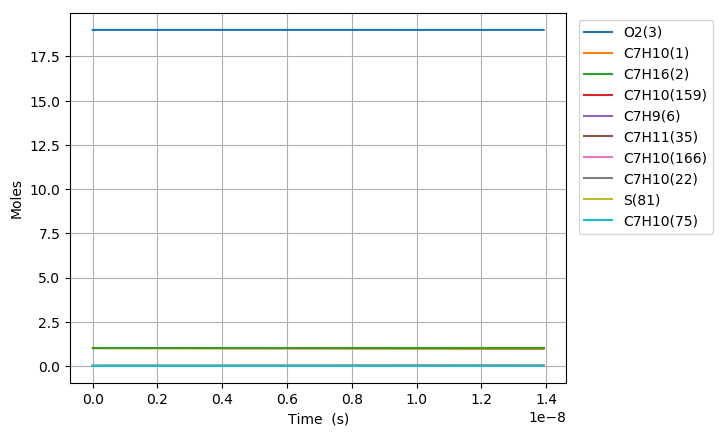

The data file committed next to this chart (first rows):
Time (s), Volume (m^3), N2, Ar, He, Ne, C7H10(1), C7H16(2), O2(3), C7H10(22), C7H9(6), C7H11(35), S(81), C7H9O2(80), C7H10(19), C7H10(166), C7H10(20), C7H10(159), C7H9O2(79), S(95), C7H10(75), S(258), C7H11(73), C5H7(209)
0.0, 0.4981, 154.0, 0.0, 0.0, 0.0, 1.0, 1.0, 19.0, 0.0, 0.0, 0.0, 0.0, 0.0, 0.0, 0.0, 0.0, 0.0, 0.0, 0.0, 0.0, 0.0, 0.0, 0.0
2.572652123776795e-22, 0.4981, 154.0, 0.0, 0.0, 0.0, 1, 1.0, 19.0, 3.8317885250919229e-17, 2.0607183368029012e-16, 2.0607142155985873e-16, 2.198367282105502e-28, 2.198364422318224e-28, 3.3704624813503945e-16, 6.7197712697691028e-26, 7.3126457219996925e-19, 1.0677565517878927e-25, 1.3115897369719517e-28, 2.8665348827777381e-41, 6.4244839116181863e-31, 3.4203885395345656e-41, 4.696082834613413e-31, 1.0365987837102599e-42
7.203425946575025e-22, 0.4981, 154.0, 0.0, 0.0, 0.0, 1, 1.0, 19.0, 1.0729007870257366e-16, 5.7700113430367386e-16, 5.7699998036688936e-16, 1.327813838380573e-27, 1.327807879239216e-27, 9.4372949420403535e-16, 4.0587418448803539e-25, 2.0475408013442575e-18, 6.4492495695252851e-25, 7.9220020089650935e-28, 3.4031152534843962e-40, 3.8803882821477588e-30, 4.0605646745853269e-40, 2.8364340320974282e-30, 1.2306500760164279e-41
1.6464973592171485e-21, 0.4981, 154.0, 0.0, 0.0, 0.0, 1, 1.0, 19.0, 2.4523446560588179e-16, 1.3188597355458879e-15, 1.318857097978091e-15, 6.3928520561955501e-27, 6.3927802628888098e-27, 2.1570959840457266e-15, 1.9541094821585771e-24, 4.6800932563702098e-18, 3.1050360476888104e-24, 3.8141029515961934e-27, 3.3411246877221329e-39, 1.8682399207941311e-29, 3.9864310464063365e-39, 1.3656208882919703e-29, 1.2082595422790625e-40
3.498806888336441e-21, 0.4981, 154.0, 0.0, 0.0, 0.0, 1, 1.0, 19.0, 5.2112323941249523e-16, 2.8025769380121025e-15, 2.8025713331890541e-15, 2.7919264481011625e-26, 2.7918572240558404e-26, 4.5838289545439094e-15, 8.5341094806738834e-24, 9.945198153371614e-18, 1.3560508156965629e-23, 1.6657189623188625e-26, 2.9550552321215636e-38, 8.1590945604759089e-29, 3.5254988126094615e-38, 5.96402519981839e-29, 1.0686918820253339e-39
7.203425946575024e-21, 0.4981, 154.0, 0.0, 0.0, 0.0, 1, 1.0, 19.0, 1.0729007870257106e-15, 5.7700113428716791e-15, 5.7699998035652256e-15, 1.1655743328167956e-25, 1.1655137851500583e-25, 9.4372948587994703e-15, 3.5628226984919899e-23, 2.0475407895172432e-17, 5.661245191912862e-23, 6.9540487527056536e-26, 2.483680422364215e-37, 3.4062613633886953e-28, 2.9626302028445273e-37, 2.4898631187854524e-28, 8.9829992033089134e-39
1.4612664063052193e-20, 0.4981, 154.0, 0.0, 0.0, 0.0, 1, 1.0, 19.0, 2.1764558822520963e-15, 1.1704880152299445e-14, 1.1704856744134544e-14, 4.7617514664148911e-25, 4.7612454980882184e-25, 1.914422652034739e-14, 1.4555293117842154e-22, 4.153582716996608e-17, 2.312803362770306e-22, 2.8409558061681206e-25, 2.0359080300464826e-36, 1.3915689076454089e-27, 2.4276913176705322e-36, 1.0171903262014338e-27, 7.3648054763679843e-38
2.9431140296006533e-20, 0.4981, 154.0, 0.0, 0.0, 0.0, 1, 1.0, 19.0, 4.3835660727046848e-15, 2.3574617769989556e-14, 2.3574570624541082e-14, 1.9247760760296489e-24, 1.9243625094786433e-24, 3.8558089255590452e-14, 5.8834820955464804e-22, 8.365666488432147e-17, 9.3487208160024821e-22, 1.1483597482387198e-24, 1.6481430787869692e-35, 5.6249439942231245e-27, 1.9639826837518948e-35, 4.1116459327985473e-27, 5.9642104194996864e-37
5.906809276191521e-20, 0.4981, 154.0, 0.0, 0.0, 0.0, 1, 1.0, 19.0, 8.7977864536091384e-15, 4.731409300070919e-14, 4.7313998382425746e-14, 7.7394399425573645e-24, 7.7360963754804012e-24, 7.7385812374665494e-14, 2.3657221922574721e-21, 1.6789833697210481e-16, 3.7590793928612179e-21, 4.6175039477669466e-24, 1.3256233164953469e-34, 2.2617652220128272e-26, 1.5775345457906203e-34, 1.6532747455419499e-26, 4.800515419002442e-36
1.1834199769373256e-19, 0.4981, 154.0, 0.0, 0.0, 0.0, 1, 1.0, 19.0, 1.7626227215415141e-14, 9.4793043443515e-14, 9.4792853886481511e-14, 3.10386156832372e-23, 3.1011734459887278e-23, 1.5504124920717253e-13, 9.4876034294124895e-21, 3.3638166778396271e-16, 1.5075588611320413e-20, 1.8518255312084175e-23, 1.062214762585554e-33, 9.0706899898070916e-26, 1.2606879546220913e-33, 6.6303711719339347e-26, 3.852111295937747e-35
2.368898075573673e-19, 0.4981, 154.0, 0.0, 0.0, 0.0, 1, 1.0, 19.0, 3.5283108739015521e-14, 1.8975094425466357e-13, 1.8975056484773855e-13, 1.2431635900805964e-22, 1.2410090822600933e-22, 3.1035208524962347e-13, 3.7999895534303909e-20, 6.7334827595285178e-16, 6.0380979939822163e-20, 7.4169605966818266e-23, 8.4864758804899665e-33, 3.633007122796196e-25, 1.0018752206137373e-32, 2.6556068496965918e-25, 3.0863766440095327e-34
4.739854272846367e-19, 0.4981, 154.0, 0.0, 0.0, 0.0, 1, 1.0, 19.0, 7.0596871786169828e-14, 3.7966674557967315e-13, 3.7966598658283522e-13, 4.9758941153551289e-22, 4.9586629301134814e-22, 6.2097360684434582e-13, 1.5209857061509704e-19, 1.3472812784713913e-15, 2.4168121022585501e-19, 2.9687166750225718e-22, 6.755959631327134e-32, 1.4541495421155013e-24, 7.8927008394446846e-32, 1.0629348091423663e-24, 2.4709779594348365e-33
9.481766667391755e-19, 0.4981, 154.0, 0.0, 0.0, 0.0, 1, 1.0, 19.0, 1.4122439788029255e-13, 7.5949834704503156e-13, 7.5949682930335809e-13, 1.9910057681369944e-21, 1.9772560981389561e-21, 1.2422160480736564e-12, 6.0859206305041682e-19, 2.6951464282320577e-15, 9.6703910981594608e-19, 1.1878729796667491e-21, 5.3463847530366575e-31, 5.8184915178562445e-24, 6.1203269430670883e-31, 4.2531237584332264e-24, 1.9775333403468425e-32
1.896559145648253e-18, 0.4981, 154.0, 0.0, 0.0, 0.0, 1, 1.0, 19.0, 2.8247945006779454e-13, 1.5191615452725881e-12, 1.5191585117457227e-12, 7.9653193918655229e-21, 7.8559906758172004e-21, 2.4846985226964055e-12, 2.4347618473369571e-18, 5.3908733066520832e-15, 3.8687818530889415e-18, 4.7522623461407859e-21, 4.1842784423666136e-30, 2.3277748700102097e-23, 4.609935461477249e-30, 1.701526438285414e-23, 1.582327116175585e-31
3.793324103466408e-18, 0.4981, 154.0, 0.0, 0.0, 0.0, 1, 1.0, 19.0, 5.6498955443982423e-13, 3.0384879231921818e-12, 3.0384818646357295e-12, 3.1863869516971947e-20, 3.1000173916065822e-20, 4.9696538406357441e-12, 9.7398184561962478e-18, 1.0782313379121634e-14, 1.547635262025907e-17, 1.9010571937315028e-20, 3.2070495372190237e-29, 9.3118523723710707e-23, 3.2992197384862664e-29, 6.8066595911512082e-23, 1.2659818682672421e-30
7.586854019102718e-18, 0.4981, 154.0, 0.0, 0.0, 0.0, 1, 1.0, 19.0, 1.1300097631719877e-12, 6.0771406070033816e-12, 6.077128522436854e-12, 1.2746065517353893e-19, 1.2072144043907513e-19, 9.9395259515884172e-12, 3.8960686576918456e-17, 2.1565138786856616e-14, 6.1907655312513936e-17, 7.6045185713103262e-20, 2.3661197776099994e-28, 3.724888583592803e-22, 2.1763251981004277e-28, 2.7227745509976783e-22, 1.0128335431971079e-29
1.517391385037534e-17, 0.4981, 154.0, 0.0, 0.0, 0.0, 1, 1.0, 19.0, 2.2600501805887294e-12, 1.2154445701926294e-11, 1.2154421646123599e-11, 5.0985291941375457e-19, 4.5848412778203542e-19, 1.9879116076178782e-11, 1.5584453637929465e-16, 4.3130570655732947e-14, 2.4763346563434712e-16, 3.0418536140572117e-19, 1.6365411885872628e-27, 1.4899826025252963e-21, 1.2846081044464639e-27, 1.0891319180934532e-21, 8.1028601592042967e-29
2.276097368164796e-17, 0.4981, 154.0, 0.0, 0.0, 0.0, 1, 1.0, 19.0, 3.3900905979578854e-12, 1.8231750538195072e-11, 1.823171457789489e-11, 1.0834438279837259e-18, 9.4052264739465798e-19, 2.9818552105843153e-11, 3.3116959370556641e-16, 6.4695783580238498e-14, 5.2622104122148831e-16, 6.4639545537221224e-19, 4.3220901480093476e-27, 3.1662273589695874e-21, 3.1428104996779145e-27, 2.3144190857996139e-21, 2.3169256165087836e-28
3.79350933441932e-17, 0.4981, 154.0, 0.0, 0.0, 0.0, 1, 1.0, 19.0, 5.6501714325058578e-12, 3.0386359270169521e-11, 3.0386299673776039e-11, 2.9954198346231587e-18, 2.3876578213775162e-18, 4.9696807804579252e-11, 9.1557729038214224e-16, 1.0782533366954911e-13, 1.4548317364379851e-15, 1.787087081639449e-18, 1.6234978094567107e-26, 8.7537044314568386e-21, 1.0275072535196669e-26, 6.3987239208094372e-21, 1.06478028565232e-27
5.159180104048392e-17, 0.4981, 154.0, 0.0, 0.0, 0.0, 1, 1.0, 19.0, 7.6842441834452826e-12, 4.1325506426879129e-11, 4.132542563998605e-11, 5.3339652358114267e-18, 4.0226003049952831e-18, 6.7586740078053113e-11, 1.6303581571944717e-15, 1.4664122136233999e-13, 2.5906024688152961e-15, 3.1822597328950316e-18, 3.286723121036696e-26, 1.5587747094502786e-20, 1.9518720152698893e-26, 1.1394254036687833e-20, 2.3968148900529753e-27
6.524850873677463e-17, 0.4981, 154.0, 0.0, 0.0, 0.0, 1, 1.0, 19.0, 9.7183169342219701e-12, 5.2264652898588432e-11, 5.2264550949851199e-11, 8.3264040205698102e-18, 5.9513927302124363e-18, 8.5476145398408042e-11, 2.5449884114783867e-15, 1.8545636031531161e-13, 4.0439293861971946e-15, 4.9675280576350053e-18, 5.6199430267240149e-26, 2.4332662606493426e-20, 3.1778087722025552e-26, 1.7786612491010072e-20, 4.530142422179902e-27
7.890521643306535e-17, 0.4981, 154.0, 0.0, 0.0, 0.0, 1, 1.0, 19.0, 1.175238968484493e-11, 6.3203798763195498e-11, 6.3203675639729344e-11, 1.1936514136730566e-17, 8.1178103133094327e-18, 1.0336505296930954e-10, 3.6483924291463906e-15, 2.2427079201683759e-13, 5.7972135708400204e-15, 7.1212772291571932e-18, 8.6077633466196748e-26, 3.4882588323081786e-20, 4.6893348324217241e-26, 2.5498423133473952e-20, 7.5719680706378258e-27
1.0621863182564678e-16, 0.4981, 154.0, 0.0, 0.0, 0.0, 1, 1.0, 19.0, 1.5820535185740284e-11, 8.5082089204823881e-11, 8.5081923605617413e-11, 2.0565321707914899e-17, 1.2895662441491253e-17, 1.3914173304195701e-10, 6.2856806481984743e-15, 3.0189804258255249e-13, 9.9878052768655189e-15, 1.226907244867619e-17, 1.6114711049549343e-25, 6.0098698515051899e-20, 8.3644769851233447e-26, 4.3931030259533663e-20, 1.6165304406079647e-26
1.3353204721822823e-16, 0.4981, 154.0, 0.0, 0.0, 0.0, 1, 1.0, 19.0, 1.9888680686067409e-11, 1.0696037766453356e-10, 1.0696016927978348e-10, 3.1477291631784393e-17, 1.8289744998041715e-17, 1.7491657334482245e-10, 9.6207099959869534e-15, 3.7952267896586258e-13, 1.5287091954499784e-14, 1.8778873459588811e-17, 2.6133079666485888e-25, 9.1986762299061643e-20, 1.3096889022437697e-25, 6.7240867862357792e-20, 2.9394869237824348e-26
1.6084546261080966e-16, 0.4981, 154.0, 0.0, 0.0, 0.0, 1, 1.0, 19.0, 2.3956826185787761e-11, 1.288386641723781e-10, 1.288384125067871e-10, 4.482728370802091e-17, 2.4177413400794613e-17, 2.1068944918480932e-10, 1.3700770901244825e-14, 4.5714452394047422e-13, 2.1770217032150771e-14, 2.6743021438454731e-17, 3.886654144257438e-25, 1.3099924191631285e-19, 1.8958467255993339e-25, 9.5758745811618739e-20, 4.8624871769507337e-26
2.1547229339597252e-16, 0.4981, 154.0, 0.0, 0.0, 0.0, 1, 1.0, 19.0, 3.2093117183373959e-11, 1.7259523187897227e-10, 1.725948914814238e-10, 7.8978702569040444e-17, 3.6805094975066581e-17, 2.8222919738555228e-10, 2.4137739746959159e-14, 6.123796829332787e-13, 3.835432595369979e-14, 4.7116049167220168e-17, 7.268909178882763e-25, 2.3079838262573341e-19, 3.41326130861382e-25, 1.6871208131939752e-19, 1.121622165924548e-25
2.700991241811354e-16, 0.4981, 154.0, 0.0, 0.0, 0.0, 1, 1.0, 19.0, 4.0229408178495192e-11, 2.1635179287399243e-10, 2.1635136051466652e-10, 1.2303438375356257e-16, 5.0220790244553579e-17, 3.5376096647894138e-10, 3.7600821655019611e-14, 7.6760350331462508e-13, 5.9746860518813618e-14, 7.3396662633215869e-17, 1.1762334937098455e-24, 3.5953876267409309e-19, 5.3893507536893104e-25, 2.6282268442311589e-19, 2.1546557048940611e-25
3.7935278575146114e-16, 0.4981, 154.0, 0.0, 0.0, 0.0, 1, 1, 19.0, 5.6501990161337847e-11, 3.0386489624600776e-10, 3.0386426873722754e-10, 2.4087820160140826e-16, 7.7889683124687872e-17, 4.9680055602099758e-10, 7.3609618826015807e-14, 1.0780171098983086e-12, 1.16964029916824e-13, 1.4369045654546511e-16, 2.4086716643010058e-24, 7.0389703098784937e-19, 1.0718311553410083e-24, 5.1455783070025111e-19, 5.9264700859197525e-25
5.978601088921126e-16, 0.4981, 154.0, 0.0, 0.0, 0.0, 1, 1, 19.0, 8.9047154097422894e-11, 4.7889103082861818e-10, 4.788899658028421e-10, 5.9549945310462452e-16, 1.342768728802405e-16, 7.8278396651699635e-10, 1.8194788944727812e-13, 1.6987082088059028e-12, 2.8911110701552026e-13, 3.5519823164528396e-16, 6.2084560807579307e-24, 1.740111033773462e-18, 2.6882576971292639e-24, 1.2720927707846464e-18, 2.3582537567694719e-24
1.0348747551734156e-15, 0.4981, 154.0, 0.0, 0.0, 0.0, 1, 1, 19, 1.5413748185118752e-10, 8.2894301514573808e-10, 8.2894088240226487e-10, 1.780490130314112e-15, 2.475428327382643e-16, 1.3543679367899158e-09, 5.4382232166368456e-13, 2.9395461504504319e-12, 8.6412144670339404e-13, 1.0618029601740871e-15, 1.9147714600561141e-23, 5.2023778448810603e-18, 8.1229373248433349e-24, 3.8034568585636854e-18, 1.2593608801522649e-23
1.4718894014547185e-15, 0.4981, 154.0, 0.0, 0.0, 0.0, 1, 1, 19, 2.192278094470784e-10, 1.1789946204234238e-09, 1.1789911622979258e-09, 3.5998063959557644e-15, 3.6083912970053595e-16, 1.9254417489251918e-09, 1.0991765669721318e-12, 4.1796587049914837e-12, 1.7465668610711191e-12, 2.1463936655106962e-15, 3.9206476286767014e-23, 1.0517498935813957e-17, 1.649235362185598e-23, 7.6898767810621866e-18, 3.5228224725139418e-23
1.9089040477360216e-15, 0.4981, 154.0, 0.0, 0.0, 0.0, 1, 1, 19, 2.8431813688509563e-10, 1.5290458470017051e-09, 1.5290408054962247e-09, 6.0534418497722303e-15, 4.740108443190548e-16, 2.4960058343887773e-09, 1.847846989640829e-12, 5.4190462733221815e-12, 2.9361873367042001e-12, 3.6087852405384331e-15, 6.6384668636750613e-23, 1.7685108289478047e-17, 2.7795069391312841e-23, 1.293135037588156e-17, 7.5098330190129674e-23
2.3459186940173246e-15, 0.4981, 154.0, 0.0, 0.0, 0.0, 1, 1, 19, 3.4940846416523975e-10, 1.8790966949855542e-09, 1.8790898120054536e-09, 9.1413882048943947e-15, 5.8714526896143232e-16, 3.0660606401917417e-09, 2.7896640583723982e-12, 6.6577092715555079e-12, 4.4327134922697423e-12, 5.4487854259187626e-15, 1.0068219988822037e-22, 2.6704822859602002e-17, 4.2029591904454468e-23, 1.9527871838655752e-17, 1.3720328013582195e-22
3.2199479865799304e-15, 0.4981, 154.0, 0.0, 0.0, 0.0, 1, 1, 19, 4.7958911825191043e-10, 2.5791972557786816e-09, 2.5791859149899508e-09, 1.7220180402598202e-14, 8.1340738622446508e-16, 4.2046440702044085e-09, 5.2521095606853253e-12, 9.1328631022034089e-12, 8.345484054617451e-12, 1.0260897790877282e-14, 1.9063490682299431e-22, 5.029914125913981e-17, 7.9288514831269855e-23, 3.6786031526424135e-17, 3.466543628588905e-22
4.093977279142537e-15, 0.4981, 154.0, 0.0, 0.0, 0.0, 1, 1, 19, 6.0976977170709509e-10, 3.2792963043130621e-09, 3.2792794713232567e-09, 2.7836111213587508e-14, 1.0396587926497503e-15, 5.3411956218649172e-09, 8.4851542395990137e-12, 1.1605123536387968e-11, 1.3482719391640336e-11, 1.6581187243496473e-14, 3.0906379080377581e-22, 8.1297370138473712e-17, 1.2825713831854014e-22, 5.9464297941929566e-17, 7.0367760549907008e-22
4.9680065717051424e-15, 0.4981, 154.0, 0.0, 0.0, 0.0, 1, 1, 19, 7.3995042453079911e-10, 3.9793938421572908e-09, 3.9793704810816517e-09, 4.0989104429449081e-14, 1.2659548456146732e-15, 6.4757190617382597e-09, 1.2487369605545125e-11, 1.4074494086945645e-11, 1.9842149666263687e-11, 2.4408029891244491e-14, 4.5596799830442179e-22, 1.1969626417966439e-16, 1.8892285423452253e-22, 8.7562608749664708e-17, 1.2504859157715361e-21
5.842035864267748e-15, 0.4981, 154.0, 0.0, 0.0, 0.0, 1, 1, 19, 8.7013107672302808e-10, 4.6794898710079911e-09, 4.6794589443413798e-09, 5.6679083878267446e-14, 1.492207582087724e-15, 7.6082181172762257e-09, 1.7257342002841211e-11, 1.65409782330077e-11, 2.7421528612116252e-11, 3.3739817130158722e-14, 6.3134667112618186e-22, 1.6549260806886434e-16, 2.6127317315033733e-22, 1.2108090084275364e-16, 2.0289359379568093e-21
7.59009444939296e-15, 0.4981, 154.0, 0.0, 0.0, 0.0, 1, 1, 19, 1.1304923792130807e-09, 6.0796774077097611e-09, 6.079628231657769e-09, 9.5669708826216536e-14, 1.9447609092215303e-15, 9.8671573226139273e-09, 2.9095154540256023e-11, 2.1465300627632666e-11, 4.623154671666331e-11, 5.6912066842864405e-14, 1.0675241376892274e-21, 2.7926533837461255e-16, 4.409798042146665e-22, 2.0437718591007976e-16, 4.4413574504343569e-21
9.16334717600565e-15, 0.4981, 154.0, 0.0, 0.0, 0.0, 1, 1, 19, 1.3648175492945341e-09, 7.3398410454261748e-09, 7.3397718819568424e-09, 1.3943702513770869e-13, 2.352043068022482e-15, 1.189331523885158e-08, 4.2361251874131385e-11, 2.5887352953807156e-11, 6.7311077278294738e-11, 8.2898427646247606e-14, 1.5574582403516726e-21, 4.0692895353061678e-16, 6.4255619227443441e-22, 2.9787956642158242e-16, 7.810982925414856e-21
1.0736599902618342e-14, 0.4981, 154.0, 0.0, 0.0, 0.0, 1, 1, 19, 1.5991427173300873e-09, 8.5999998180229942e-09, 8.5999072827475298e-09, 1.9142303064123744e-13, 2.7593172141751857e-15, 1.3912969981060152e-08, 5.8093707706897906e-11, 3.0300105542023658e-11, 9.2309596086446037e-11, 1.1373665801611564e-13, 2.139636752206176e-21, 5.5851205472557876e-16, 8.818031829754187e-22, 4.0894173811858447e-16, 1.2561593562841284e-20
1.2309852629231032e-14, 0.4981, 154.0, 0.0, 0.0, 0.0, 1, 1, 19, 1.8334678833197706e-09, 9.8601537345295773e-09, 9.8600344344603969e-09, 2.5162729517644319e-13, 3.1665988375926293e-15, 1.592614241024566e-08, 7.6284610392380458e-11, 3.4703577938050322e-11, 1.2121453171727974e-10, 1.4941771341995005e-13, 2.8140548462386381e-21, 7.3399657983093746e-16, 1.1586505532858246e-21, 5.375633457350803e-16, 1.8930050182703818e-20
1.5456358082456412e-14, 0.4981, 154.0, 0.0, 0.0, 0.0, 1, 1, 19, 2.302118209161645e-09, 1.2380447035384089e-08, 1.238026399237565e-08, 3.9668887997257056e-13, 3.9811522421984591e-15, 1.9933123354388887e-08, 1.200102687140447e-10, 4.3482760089873101e-11, 1.9069362036284199e-10, 2.3527222083975629e-13, 4.4395904585280751e-21, 1.1565978807892659e-15, 1.8248663142295686e-21, 8.4748344681382166e-16, 3.746827896272579e-20
1.8602863535681794e-14, 0.4981, 154.0, 0.0, 0.0, 0.0, 1, 1, 19, 2.7707685268203916e-09, 1.4900721020055255e-08, 1.4900460559148847e-08, 5.7461833651472831e-13, 4.7956989872174127e-15, 2.3914423718783153e-08, 1.7347540415342617e-10, 5.2225055040405542e-11, 2.7564851941206726e-10, 3.4038989120098535e-13, 6.434026433547489e-21, 1.6745890375117375e-15, 2.6406440011145606e-21, 1.2276370255884629e-15, 6.5321402342224959e-20
2.1749368988907176e-14, 0.4981, 154.0, 0.0, 0.0, 0.0, 1, 1, 19, 3.2394188362962473e-09, 1.7420975760351767e-08, 1.7420624138226516e-08, 7.8541222148867864e-13, 5.6102391402123247e-15, 2.7870208133623323e-08, 2.3661757984387439e-10, 6.0930617802840607e-11, 3.7598001811963568e-10, 4.64698918275225e-13, 8.7973241244787841e-21, 2.2878268017148015e-15, 3.6054261002111973e-21, 1.6780212376402569e-15, 1.0438536681200209e-19
2.4895874442132557e-14, 0.4981, 154.0, 0.0, 0.0, 0.0, 1, 1, 19, 3.7080691375894438e-09, 1.9941211327811578e-08, 1.9940754733054974e-08, 1.02906709176607e-12, 6.4247731152051471e-15, 3.1800640157461022e-08, 3.0937476534506348e-10, 6.9599602731421248e-11, 4.9158955154231074e-10, 6.0812776621698039e-13, 1.1529444886560709e-20, 2.9961685337672346e-15, 4.7186571970811547e-21, 2.1986332387103089e-15, 1.5655611174608573e-19
2.804237989535794e-14, 0.4981, 154.0, 0.0, 0.0, 0.0, 1, 1, 19, 4.1767194307002144e-09, 2.2461427793701707e-08, 2.2460852347080168e-08, 1.3055795045885886e-12, 7.2393009273377796e-15, 3.5705882281994663e-08, 3.9168533482635465e-10, 7.8232163520430543e-11, 6.2237919765234523e-10, 7.706051704860312e-13, 1.4630350079177147e-20, 3.7994722036797172e-15, 5.9797839837386908e-21, 2.7894701848879406e-15, 2.2372948357518179e-19
3.43353908018087e-14, 0.4981, 154.0, 0.0, 0.0, 0.0, 1, 1, 19, 5.1140199923753941e-09, 2.750180370457316e-08, 2.7500948646502548e-08, 1.9571631887373741e-12, 8.8683381267334284e-15, 4.3441441841802456e-08, 5.847220028077327e-10, 9.5388624376206667e-11, 9.2911012773751789e-10, 1.1524218576301324e-12, 2.1938359214895399e-20, 5.6904000829467934e-15, 8.9435212377358259e-21, 4.1818075387076727e-15, 4.1066697795142267e-19
4.062840170825946e-14, 0.4981, 154.0, 0.0, 0.0, 0.0, 1, 1, 19, 6.0513205213236097e-09, 3.2542104057772651e-08, 3.2540913064053189e-08, 2.7401357395298782e-12, 1.0497350880238469e-14, 5.1078165910511137e-08, 8.1524247935201199e-10, 1.1240121697449511e-10, 1.2954019885817352e-09, 1.6095841927173881e-12, 3.0721042492699373e-20, 7.9594861622604267e-15, 1.2492252776002358e-20, 5.8550105549695937e-15, 6.8036261524695114e-19
4.6921412614710225e-14, 0.4981, 154.0, 0.0, 0.0, 0.0, 1, 1, 19, 6.9886210175466669e-09, 3.7582329413872495e-08, 3.7580745627285468e-08, 3.6544696284880705e-12, 1.2126339403325933e-14, 5.8617317118312814e-08, 1.0827679053228147e-09, 1.2927114764061502e-10, 1.7204938840290564e-09, 2.1415316226758719e-12, 4.0978090940179741e-20, 1.0605615659666565e-14, 1.6621626385078832e-20, 7.8090564950139965e-15, 1.0479796563779789e-18
5.321442352116099e-14, 0.4981, 154.0, 0.0, 0.0, 0.0, 1, 1, 19, 7.9259214810463448e-09, 4.26224803292915e-08, 4.2620446363746742e-08, 4.7001373328795851e-12, 1.3755303866564837e-14, 6.6060142032241247e-08, 1.3868255136209464e-09, 1.4599961262644856e-10, 2.2036345980305342e-09, 2.7477077477190997e-12, 5.2709195649414756e-20, 1.3627683098604914e-14, 2.1327322098202335e-20, 1.0043922625434713e-14, 1.5286799374583291e-18
5.950743442761175e-14, 0.4981, 154.0, 0.0, 0.0, 0.0, 1, 1, 19, 8.8632219118243989e-09, 4.7662557356331298e-08, 4.766001530097848e-08, 5.8771113356794427e-12, 1.5384244446310726e-14, 7.3407871383321293e-08, 1.7269485430368588e-09, 1.6258779820812339e-10, 2.7440824577577579e-09, 3.4275602850173048e-12, 6.5914047776540904e-20, 1.7024592217693853e-14, 2.6605051913245114e-20, 1.2559586218010722e-14, 2.1376238958084345e-18
6.580044533406251e-14, 0.4981, 154.0, 0.0, 0.0, 0.0, 1, 1, 19, 9.8005223098825711e-09, 5.2702561043192256e-08, 5.2699452466516107e-08, 7.1853641256030485e-12, 1.7013161320663385e-14, 8.0661720210544215e-08, 2.1026761836471828e-09, 1.7903688073388156e-10, 3.3411052468392018e-09, 4.1805410527609456e-12, 8.0592338542123265e-20, 2.0795255926542648e-14, 3.2450559668981417e-20, 1.5356024549709783e-14, 2.8899705672294737e-18
7.209345624051327e-14, 0.4981, 154.0, 0.0, 0.0, 0.0, 1, 1, 19, 1.0737822675222569e-08, 5.7742491933991894e-08, 5.7738757887889109e-08, 8.6248681971313368e-12, 1.8642054665377771e-14, 8.7822888005796388e-08, 2.5135535218498532e-09, 1.953480266770658e-10, 3.9939801180223005e-09, 5.0061059517294247e-12, 9.6743759231437734e-20, 2.4938596256831694e-14, 3.885962090198439e-20, 1.8433214902686102e-14, 3.8008775836388517e-18
8.46794780534148e-14, 0.4981, 154.0, 0.0, 0.0, 0.0, 1, 1, 19, 1.2612423307754803e-08, 6.7822137483676847e-08, 6.781697360822908e-08, 1.1897520191751478e-11, 2.1899771462772875e-14, 1.0187190213017985e-07, 3.4389665881181898e-09, 2.2756112591687065e-10, 5.4644407209417498e-09, 6.8728319459221379e-12, 1.3346475584589943e-19, 3.4339039981091229e-14, 5.3351662777580065e-20, 2.5429760826803645e-14, 6.1589962109809405e-18
9.726549986631633e-14, 0.4981, 154.0, 0.0, 0.0, 0.0, 1, 1, 19, 1.44870238094344e-08, 7.7901498277858369e-08, 7.7894662682114125e-08, 1.5694847390745784e-11, 2.5157396219205673e-14, 1.1556420656954716e-07, 4.4996633936426017e-09, 2.592362334621542e-10, 7.1498641582727872e-09, 9.0234659374780516e-12, 1.7607456919688572e-19, 4.5217479087937652e-14, 7.0048006563774306e-20, 3.3549042350165784e-14, 9.3332130222318848e-18
1.0985152167921785e-13, 0.4981, 154.0, 0.0, 0.0, 0.0, 1, 1, 19, 1.6361624180274327e-08, 8.798057852567581e-08, 8.7971825329564376e-08, 2.0016629957445082e-11, 2.8414930295522632e-14, 1.2890885825337484e-07, 5.6922090503184937e-09, 2.9038233426629162e-10, 9.0447924718053115e-09, 1.1453798925631277e-11, 2.2457073189534233e-19, 5.7565610225403886e-14, 8.8915972982365658e-20, 4.2790877913491582e-14, 1.3444739291367124e-17
1.2243754349211938e-13, 0.4981, 154.0, 0.0, 0.0, 0.0, 1, 1, 19, 1.8236224420287224e-08, 9.8059382373890654e-08, 9.8048461770504417e-08, 2.4862648147189968e-11, 3.1672375031928559e-14, 1.4191468425466072e-07, 7.0132558443188675e-09, 3.2100826328574075e-10, 1.1143906221251691e-08, 1.4159684284103262e-11, 2.7895077758490825e-19, 7.1375268605515937e-14, 1.0992336703950849e-19, 5.3155086037407909e-14, 1.8614764551450066e-17
1.350235653050209e-13, 0.4981, 154.0, 0.0, 0.0, 0.0, 1, 1, 19, 2.0110824529485425e-08, 1.0813791390779091e-07, 1.0812457222476344e-07, 3.0232682307330044e-11, 3.4929731748901308e-14, 1.5459028752698511e-07, 8.4595410602838082e-09, 3.5112270793368649e-10, 1.3442021026933865e-08, 1.7137036856703561e-11, 3.3921224094190767e-19, 8.6638425738431991e-14, 1.3303847100382915e-19, 6.4641485321576062e-14, 2.4964456764322561e-17
1.4760958711792243e-13, 0.4981, 154.0, 0.0, 0.0, 0.0, 1, 1, 19, 2.1985424507880966e-08, 1.1821617715208626e-07, 1.182001569120754e-07, 3.6126512877238906e-11, 3.81870017473494e-14, 1.6694405253565646e-07, 1.0027884845678844e-08, 3.8073421050507987e-10, 1.5934084176297916e-08, 2.0381832062339607e-11, 4.0535265767551771e-19, 1.0334718719299081e-13, 1.5823003745759524e-19, 7.7249894443846737e-14, 3.2614962470141314e-17
1.7278163074372548e-13, 0.4981, 154.0, 0.0, 0.0, 0.0, 1, 1, 19, 2.5734624072310684e-08, 1.3837191457321877e-07, 1.3834974986431796e-07, 4.9484685463616351e-11, 4.4701286696087629e-14, 1.9071854629740404e-07, 1.3518430469525046e-08, 4.3848184757742052e-10, 2.1480483035159275e-08, 2.7657949514660688e-11, 5.5526049926949233e-19, 1.4107060218001526e-13, 2.1471987773311942e-19, 1.0583201729971653e-13, 5.2302894343552014e-17
... 427 more rows
